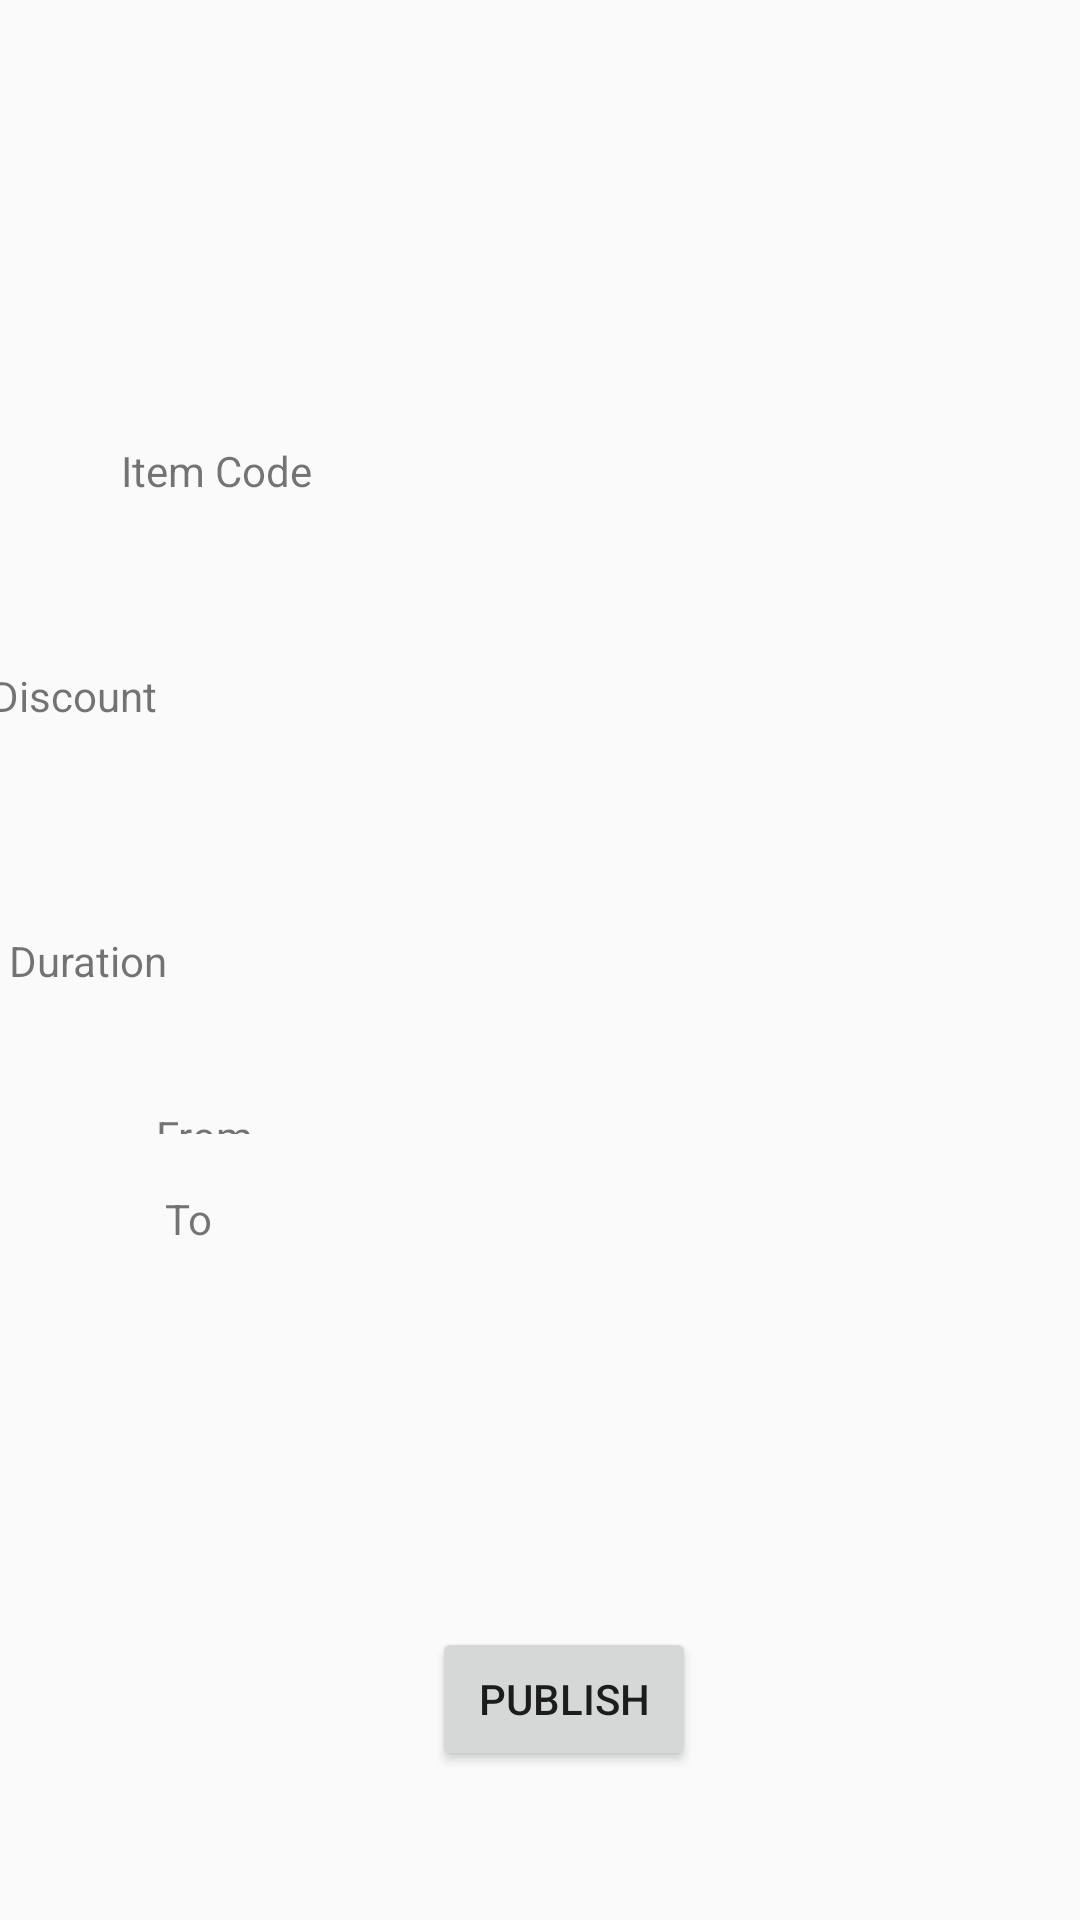

Produce the Android XML layout that renders to this screen, including the resource entries it uses.
<!-- AndroidManifest.xml: application theme AppTheme -->
<!-- res/layout/activity_offers.xml -->
<?xml version="1.0" encoding="utf-8"?>
<androidx.constraintlayout.widget.ConstraintLayout xmlns:android="http://schemas.android.com/apk/res/android"
    xmlns:app="http://schemas.android.com/apk/res-auto"
    xmlns:tools="http://schemas.android.com/tools"
    android:layout_width="match_parent"
    android:layout_height="match_parent"
    tools:context=".Offers">

    <TextView
        android:id="@+id/textView25"
        android:layout_width="wrap_content"
        android:layout_height="wrap_content"
        android:text="Item Code"
        app:layout_constraintBottom_toBottomOf="parent"
        app:layout_constraintEnd_toEndOf="parent"
        app:layout_constraintHorizontal_bias="0.136"
        app:layout_constraintStart_toStartOf="parent"
        app:layout_constraintTop_toTopOf="parent"
        app:layout_constraintVertical_bias="0.237" />

    <TextView
        android:id="@+id/textView26"
        android:layout_width="wrap_content"
        android:layout_height="wrap_content"
        android:layout_marginEnd="308dp"
        android:text="Discount"
        app:layout_constraintBottom_toBottomOf="parent"
        app:layout_constraintEnd_toEndOf="parent"
        app:layout_constraintTop_toTopOf="parent"
        app:layout_constraintVertical_bias="0.358" />

    <TextView
        android:id="@+id/textView27"
        android:layout_width="wrap_content"
        android:layout_height="wrap_content"
        android:layout_marginEnd="304dp"
        android:text="Duration"
        app:layout_constraintBottom_toBottomOf="parent"
        app:layout_constraintEnd_toEndOf="parent"
        app:layout_constraintTop_toTopOf="parent" />

    <TextView
        android:id="@+id/textView28"
        android:layout_width="60dp"
        android:layout_height="9dp"
        android:layout_marginEnd="248dp"
        android:text="From"
        app:layout_constraintBottom_toBottomOf="parent"
        app:layout_constraintEnd_toEndOf="parent"
        app:layout_constraintTop_toTopOf="parent"
        app:layout_constraintVertical_bias="0.585" />

    <TextView
        android:id="@+id/textView29"
        android:layout_width="57dp"
        android:layout_height="24dp"
        android:layout_marginEnd="248dp"
        android:text="To"
        app:layout_constraintBottom_toBottomOf="parent"
        app:layout_constraintEnd_toEndOf="parent"
        app:layout_constraintTop_toTopOf="parent"
        app:layout_constraintVertical_bias="0.644" />

    <Button
        android:id="@+id/button7"
        android:layout_width="wrap_content"
        android:layout_height="wrap_content"
        android:layout_marginEnd="128dp"
        android:text="publish"
        app:layout_constraintBottom_toBottomOf="parent"
        app:layout_constraintEnd_toEndOf="parent"
        app:layout_constraintTop_toTopOf="parent"
        app:layout_constraintVertical_bias="0.916" />
</androidx.constraintlayout.widget.ConstraintLayout>
<!-- resources referenced by this layout -->
<resources>
  <style name="AppTheme" parent="Theme.AppCompat.Light.DarkActionBar">
          
          <item name="colorPrimary">@color/colorPrimary</item>
          <item name="colorPrimaryDark">@color/colorPrimaryDark</item>
          <item name="colorAccent">@color/colorAccent</item>
      </style>
  <!-- not gathered from this repository: default colours our renderer supplied (Android Studio template values) -->
  <color name="colorPrimary">#FF6200EE</color>
  <color name="colorPrimaryDark">#FF3700B3</color>
  <color name="colorAccent">#FF03DAC5</color>
</resources>
